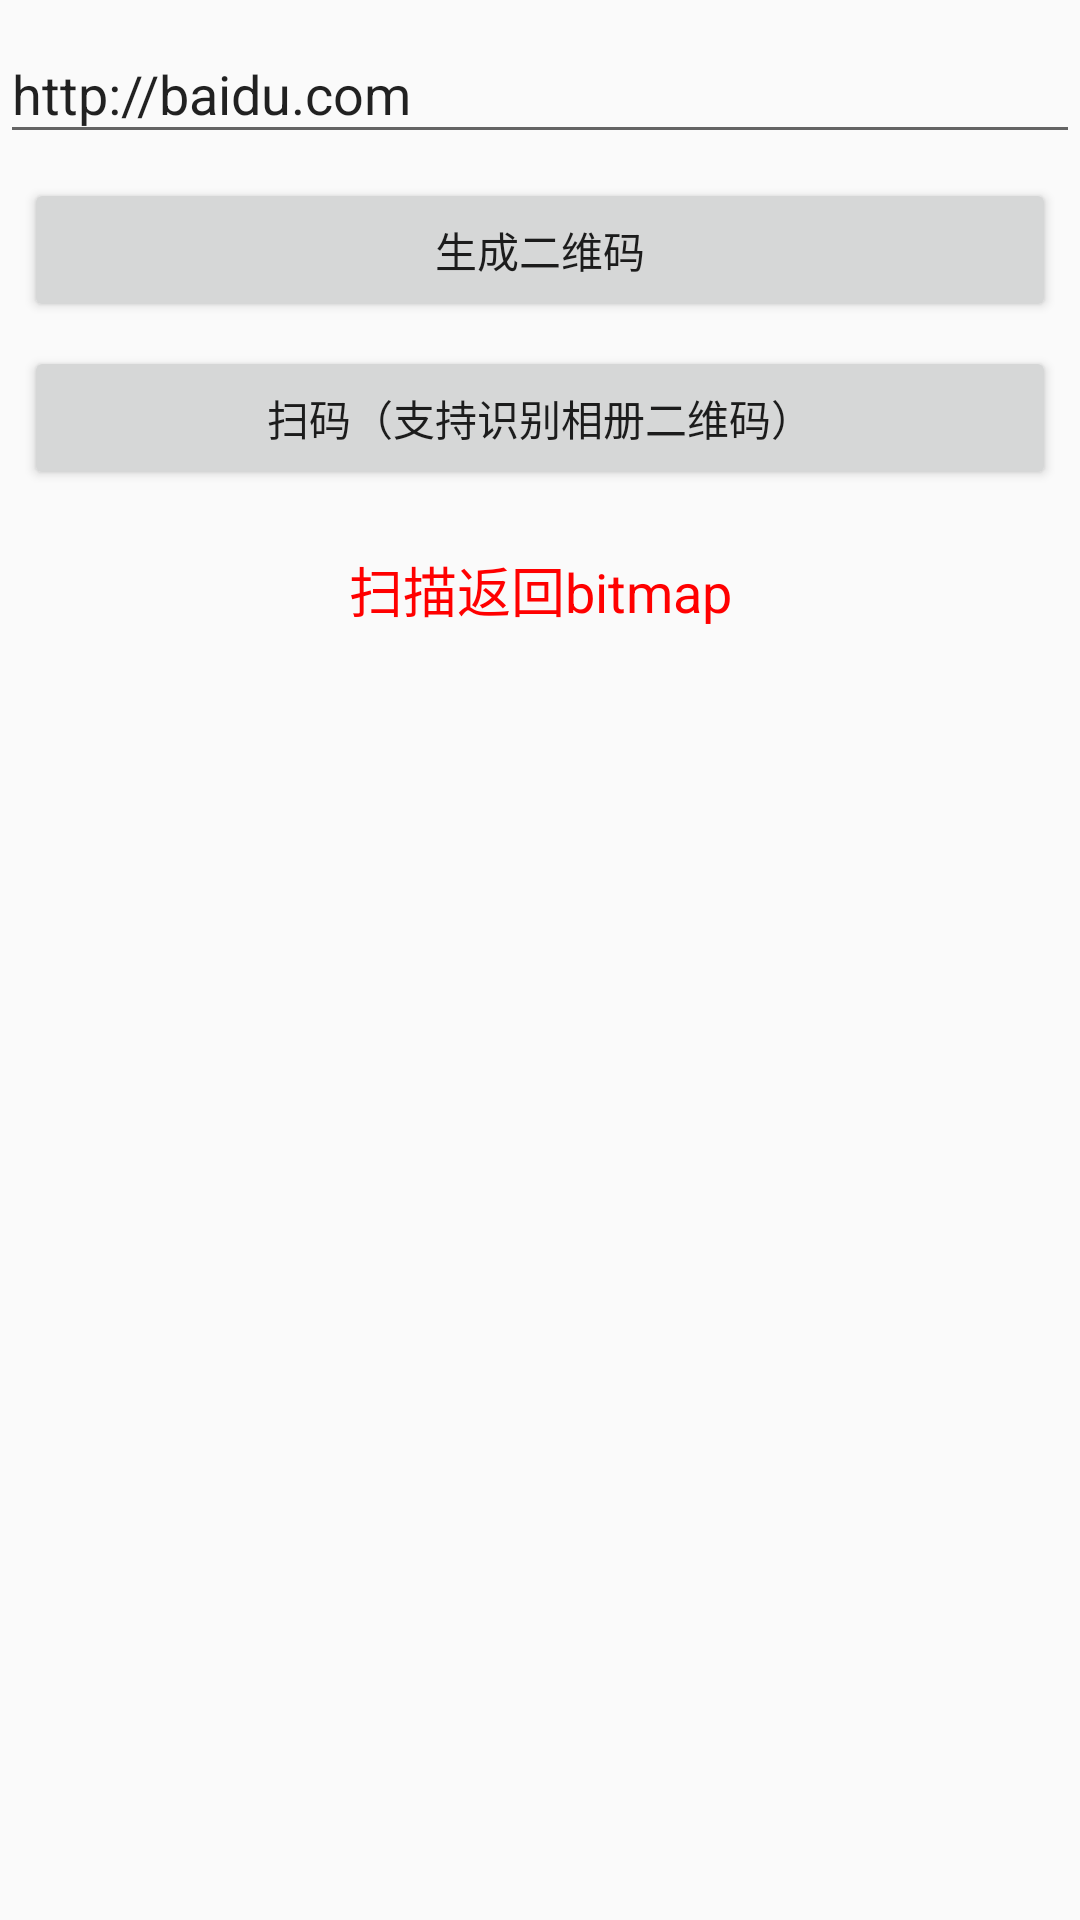

Reconstruct the res/layout file that produces this screen, plus the resources it refers to.
<!-- AndroidManifest.xml: application theme AppTheme -->
<!-- res/layout/activity_qrcode.xml -->
<?xml version="1.0" encoding="utf-8"?>
<android.support.constraint.ConstraintLayout xmlns:android="http://schemas.android.com/apk/res/android"
    xmlns:app="http://schemas.android.com/apk/res-auto"
    xmlns:tools="http://schemas.android.com/tools"
    android:layout_width="match_parent"
    android:layout_height="match_parent"
    android:orientation="vertical"
    tools:context=".QRcodeActivity">

    <EditText
        android:id="@+id/et"
        android:layout_width="match_parent"
        android:layout_height="wrap_content"
        android:layout_marginTop="8dp"
        android:hint="输入内容，生成二维码"
        android:text="http://baidu.com"
        app:layout_constraintEnd_toEndOf="parent"
        app:layout_constraintHorizontal_bias="0.0"
        app:layout_constraintStart_toStartOf="parent"
        app:layout_constraintTop_toTopOf="parent" />

    <Button
        android:id="@+id/btn2"
        android:layout_width="match_parent"
        android:layout_height="wrap_content"
        android:layout_marginStart="8dp"
        android:layout_marginLeft="8dp"
        android:layout_marginTop="8dp"
        android:layout_marginEnd="8dp"
        android:layout_marginRight="8dp"
        android:text="生成二维码"
        app:layout_constraintEnd_toEndOf="parent"
        app:layout_constraintStart_toStartOf="parent"
        app:layout_constraintTop_toBottomOf="@+id/et" />

    <Button
        android:id="@+id/btn1"
        android:layout_width="match_parent"
        android:layout_height="wrap_content"
        android:layout_marginStart="8dp"
        android:layout_marginLeft="8dp"
        android:layout_marginTop="8dp"
        android:layout_marginEnd="8dp"
        android:layout_marginRight="8dp"
        android:text="扫码（支持识别相册二维码）"
        app:layout_constraintEnd_toEndOf="parent"
        app:layout_constraintStart_toStartOf="parent"
        app:layout_constraintTop_toBottomOf="@+id/btn2" />

    <ImageView
        android:id="@+id/image"
        android:layout_width="wrap_content"
        android:layout_height="wrap_content"
        android:layout_gravity="center_horizontal"
        android:layout_marginStart="100dp"
        android:layout_marginLeft="100dp"
        android:layout_marginEnd="100dp"
        android:layout_marginRight="100dp"
        android:layout_marginBottom="270dp"
        android:visibility="visible"
        app:layout_constraintBottom_toBottomOf="parent"
        app:layout_constraintEnd_toEndOf="parent"
        app:layout_constraintStart_toStartOf="parent" />


    <TextView
        android:id="@+id/tv_result"
        android:layout_width="match_parent"
        android:layout_height="wrap_content"
        android:layout_marginTop="20dp"
        android:gravity="center"
        android:text="扫描返回bitmap"
        android:textColor="#FF0000"
        android:textSize="18sp"
        android:textIsSelectable="true"
        app:layout_constraintEnd_toEndOf="parent"
        app:layout_constraintHorizontal_bias="0.0"
        app:layout_constraintStart_toStartOf="parent"
        app:layout_constraintTop_toBottomOf="@+id/btn1" />

    <ImageView
        android:id="@+id/image_callback"
        android:layout_width="wrap_content"
        android:layout_height="wrap_content"
        android:layout_gravity="center_horizontal"
        android:layout_marginStart="100dp"
        android:layout_marginLeft="100dp"
        android:layout_marginEnd="100dp"
        android:layout_marginRight="100dp"
        android:layout_marginBottom="270dp"
        app:layout_constraintBottom_toBottomOf="parent"
        app:layout_constraintEnd_toEndOf="parent"
        app:layout_constraintStart_toStartOf="parent" />
</android.support.constraint.ConstraintLayout>
<!-- resources referenced by this layout -->
<resources>
  <style name="AppTheme" parent="Theme.AppCompat.Light.DarkActionBar">
          
          <item name="colorPrimary">@color/colorPrimary</item>
          <item name="colorPrimaryDark">@color/colorPrimaryDark</item>
          <item name="colorAccent">@color/colorAccent</item>
      </style>
  <!-- not gathered from this repository: default colours our renderer supplied (Android Studio template values) -->
  <color name="colorPrimary">#FF6200EE</color>
  <color name="colorPrimaryDark">#FF3700B3</color>
  <color name="colorAccent">#FF03DAC5</color>
</resources>
